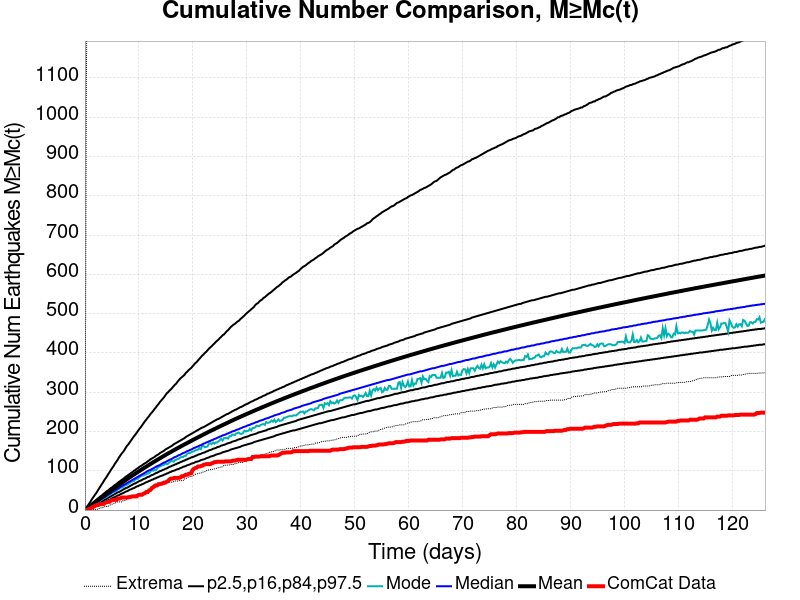

Source data for this figure (header and first rows):
Time (days), ComCat Data, Simulation Mean, Simulation Median, Simulation Mode, Simulation Minimum, Simulation Maximum, 2.5 %-ile, 16 %-ile, 84 %-ile, 97.5 %-ile
0.0, 0.0, 0.0, 0.0, 0.0, 0.0, 0.0, 0.0, 0.0, 0.0, 0.0
0.2525, 0.0, 2.479, 2.0, 2.0, 0.0, 1046, 0.0, 1.0, 4.0, 7.0
0.505, 1.0, 5.075, 4.0, 4.0, 0.0, 1644, 1.0, 2.0, 7.0, 11.0
0.7575, 3.0, 7.703, 7.0, 6.0, 0.0, 1883, 2.0, 4.0, 10.0, 16.0
1.01, 3.0, 10.38, 9.0, 8.0, 0.0, 2069, 3.0, 6.0, 13.0, 21.0
1.262, 7.0, 13.1, 11.0, 10.0, 0.0, 2212, 5.0, 8.0, 16.0, 27.0
1.515, 8.0, 15.78, 14.0, 13.0, 1.0, 2318, 6.0, 10.0, 19.0, 32.0
1.767, 10.0, 18.46, 16.0, 15.0, 1.0, 2409, 8.0, 12.0, 22.0, 37.0
2.02, 12.0, 21.12, 18.0, 18.0, 2.0, 2480, 10.0, 14.0, 25.0, 42.0
2.272, 13.0, 23.77, 21.0, 20.0, 2.0, 2545, 11.0, 16.0, 28.0, 47.0
2.525, 13.0, 26.4, 23.0, 21.0, 3.0, 2591, 13.0, 17.0, 31.0, 53.0
2.777, 15.0, 29.01, 25.0, 23.0, 5.0, 2626, 15.0, 19.0, 34.0, 58.0
3.03, 15.0, 31.62, 28.0, 26.0, 6.0, 2659, 16.0, 21.0, 36.0, 64.0
3.282, 15.0, 34.2, 30.0, 28.0, 6.0, 2711, 18.0, 23.0, 39.0, 69.0
3.535, 16.0, 36.78, 32.0, 31.0, 8.0, 2743, 20.0, 25.0, 42.0, 75.0
3.787, 19.0, 39.34, 34.0, 32.0, 9.0, 2766, 21.0, 27.0, 45.0, 80.0
4.04, 20.0, 41.89, 37.0, 34.0, 9.0, 2788, 23.0, 29.0, 48.0, 85.0
4.292, 21.0, 44.47, 39.0, 36.0, 9.0, 2815, 25.0, 31.0, 50.0, 91.0
4.545, 21.0, 47.03, 41.0, 39.0, 12.0, 2842, 26.0, 33.0, 53.0, 96.0
4.797, 24.0, 49.58, 43.0, 41.0, 14.0, 2869, 28.0, 35.0, 56.0, 102.0
5.05, 25.0, 52.13, 46.0, 45.0, 15.0, 2914, 30.0, 37.0, 58.0, 107.0
5.302, 26.0, 54.62, 48.0, 46.0, 17.0, 2944, 32.0, 39.0, 61.0, 112.0
5.555, 26.0, 57.1, 50.0, 47.0, 17.0, 2966, 33.0, 41.0, 64.0, 118.0
5.807, 26.0, 59.58, 52.0, 49.0, 20.0, 3001, 35.0, 43.0, 66.0, 123.0
6.06, 29.0, 62.04, 54.0, 52.0, 21.0, 3047, 37.0, 45.0, 69.0, 128.0
6.312, 29.0, 64.53, 56.0, 54.0, 21.0, 3098, 38.0, 46.0, 72.0, 134.0
6.565, 30.0, 66.99, 59.0, 57.0, 21.0, 3137, 40.0, 48.0, 74.0, 139.0
6.817, 32.0, 69.42, 61.0, 57.0, 21.0, 3297, 42.0, 50.0, 77.0, 144.0
7.07, 32.0, 71.83, 63.0, 59.0, 24.0, 3443, 43.0, 52.0, 79.0, 148.0
7.322, 32.0, 74.22, 65.0, 62.0, 24.0, 3603, 45.0, 54.0, 82.0, 153.0
7.575, 32.0, 76.6, 67.0, 63.0, 25.0, 3749, 47.0, 56.0, 85.0, 159.0
7.827, 32.0, 78.96, 69.0, 65.0, 28.0, 3835, 48.0, 57.0, 87.0, 164.0
8.08, 33.0, 81.3, 71.0, 67.0, 29.0, 3926, 50.0, 59.0, 90.0, 168.0
8.332, 33.0, 83.64, 73.0, 69.0, 31.0, 3995, 52.0, 61.0, 92.0, 173.0
8.585, 34.0, 85.94, 75.0, 72.0, 34.0, 4051, 53.0, 63.0, 95.0, 178.0
8.837, 35.0, 88.23, 77.0, 73.0, 36.0, 4095, 55.0, 65.0, 97.0, 183.0
9.09, 35.0, 90.51, 79.0, 74.0, 36.0, 4168, 56.0, 67.0, 100.0, 188.0
9.342, 35.0, 92.78, 81.0, 78.0, 38.0, 4212, 58.0, 68.0, 102.0, 192.0
9.595, 35.0, 95.05, 83.0, 79.0, 39.0, 4673, 60.0, 70.0, 105.0, 197.0
9.847, 38.0, 97.32, 85.0, 80.0, 41.0, 4990, 61.0, 72.0, 107.0, 202.0
10.1, 39.0, 99.57, 87.0, 84.0, 41.0, 5208, 63.0, 74.0, 110.0, 207.0
10.35, 39.0, 101.8, 89.0, 86.0, 41.0, 5497, 64.0, 75.0, 112.0, 211.0
10.6, 39.0, 104.1, 91.0, 88.0, 43.0, 5692, 66.0, 77.0, 114.0, 216.0
10.86, 42.0, 106.3, 93.0, 88.0, 44.0, 5908, 67.0, 79.0, 117.0, 221.0
11.11, 43.0, 108.4, 95.0, 90.0, 45.0, 6040, 69.0, 80.0, 119.0, 226.0
11.36, 46.0, 110.6, 97.0, 91.0, 47.0, 6135, 71.0, 82.0, 121.0, 230.0
11.61, 46.0, 112.8, 99.0, 93.0, 47.0, 6242, 72.0, 84.0, 124.0, 235.0
11.87, 50.0, 115, 101.0, 94.0, 48.0, 6335, 74.0, 85.0, 126.0, 239.0
12.12, 51.0, 117.1, 102.0, 97.0, 50.0, 6419, 75.0, 87.0, 129.0, 244.0
12.37, 56.0, 119.2, 104.0, 103.0, 51.0, 6505, 77.0, 89.0, 131.0, 248.0
12.62, 58.0, 121.4, 106.0, 100.0, 54.0, 6579, 78.0, 90.0, 133.0, 252.0
12.88, 61.0, 123.4, 108.0, 102.0, 57.0, 6636, 80.0, 92.0, 135.0, 257.0
13.13, 63.0, 125.5, 110.0, 101.0, 57.0, 6684, 81.0, 94.0, 138.0, 261.0
13.38, 63.0, 127.6, 112.0, 106.0, 60.0, 6753, 83.0, 95.0, 140.0, 266.0
13.63, 66.0, 129.7, 113.0, 110.0, 61.0, 6793, 84.0, 97.0, 142.0, 270.0
13.89, 66.0, 131.8, 115.0, 111.0, 63.0, 6873, 86.0, 99.0, 145.0, 275.0
14.14, 67.0, 133.9, 117.0, 113.0, 63.0, 6940, 87.0, 100.0, 147.0, 279.0
14.39, 68.0, 135.9, 119.0, 114.0, 65.0, 6983, 88.0, 102.0, 149.0, 283.0
14.64, 70.0, 138, 121.0, 115.0, 66.0, 7020, 90.0, 103.0, 151.0, 287.0
14.9, 70.0, 140, 122.0, 119.0, 66.0, 7060, 91.0, 105.0, 154.0, 292.0
... 440 more rows
